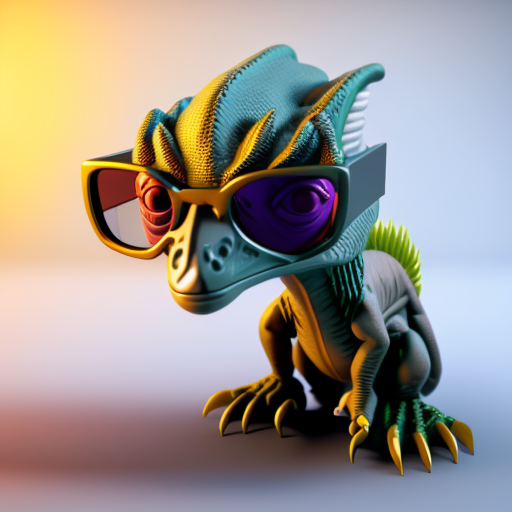
Generation parameters embedded in this image by AUTOMATIC1111 Stable Diffusion web UI or a fork of it (Forge, ...) (PNG 'parameters' text chunk):
velociraptor wearing sunglasses, 3d render, funko pop, highly detailed, sharp focus
Steps: 50, Sampler: Euler a, CFG scale: 7, Seed: 838968526, Size: 512x512, Model hash: fe2cf8a20b, Model: model-vintedois, Batch size: 4, Batch pos: 0